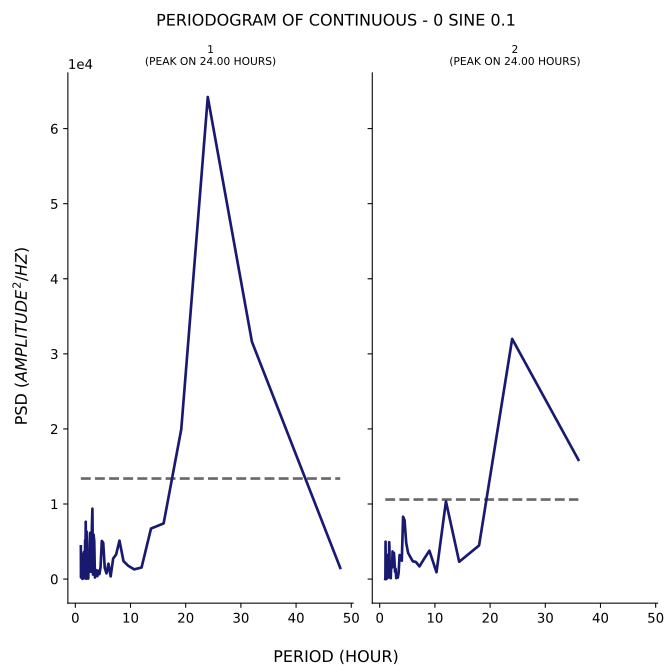

The table this chart was drawn from, first rows:
test, period, psd
1, 48.0, 1488
1, 32.0, 31605
1, 24.0, 64212
1, 19.2, 19978
1, 16.0, 7412
1, 13.71, 6728
1, 12.0, 1537
1, 10.67, 1291
1, 9.6, 1762
1, 8.727, 2386
1, 8.0, 5116
1, 7.385, 3251
1, 6.857, 2738
1, 6.4, 356.5
1, 6.0, 2040
1, 5.647, 753.3
1, 5.333, 1478
1, 5.053, 4845
1, 4.8, 5078
1, 4.571, 1601
1, 4.364, 658.4
1, 4.174, 1103
1, 4.0, 396
1, 3.84, 1179
1, 3.692, 498.3
1, 3.556, 209.1
1, 3.429, 5037
1, 3.31, 5912
1, 3.2, 601.1
1, 3.097, 9374
1, 3.0, 7012
1, 2.909, 2003
1, 2.824, 964.4
1, 2.743, 1510
1, 2.667, 6154
1, 2.595, 4878
1, 2.526, 970.6
1, 2.462, 1347
1, 2.4, 1643
1, 2.341, 64.98
1, 2.286, 1044
1, 2.233, 454.8
1, 2.182, 1659
1, 2.133, 79.26
1, 2.087, 4009
1, 2.043, 6338
1, 2.0, 740.5
1, 1.959, 38.51
1, 1.92, 3487
1, 1.882, 7632
1, 1.846, 1047
1, 1.811, 3811
1, 1.778, 5172
1, 1.745, 2625
1, 1.714, 332.4
1, 1.684, 1014
1, 1.655, 498.9
1, 1.627, 3272
1, 1.6, 2019
1, 1.574, 3621
... 106 more rows
